Dataset: COVID-19_Radiography_Dataset_split (GitHub, cyrilmarat/Liora_Covid). Classes: COVID-19, lung opacity, normal, viral pneumonia.

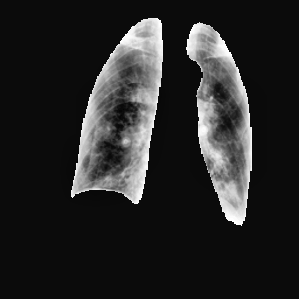
Label: COVID-19

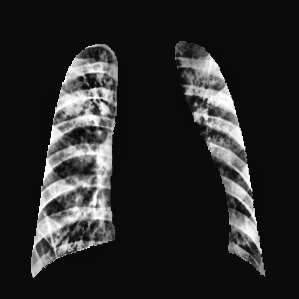
Label: viral pneumonia

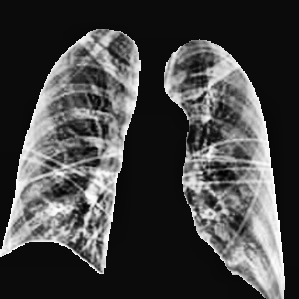
Label: COVID-19

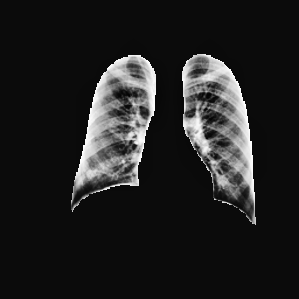
Label: normal

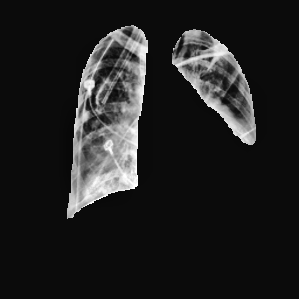
Label: lung opacity

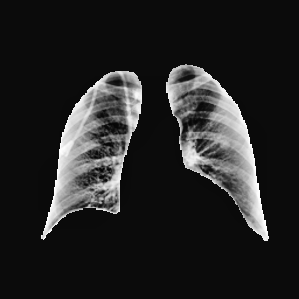
Label: normal
